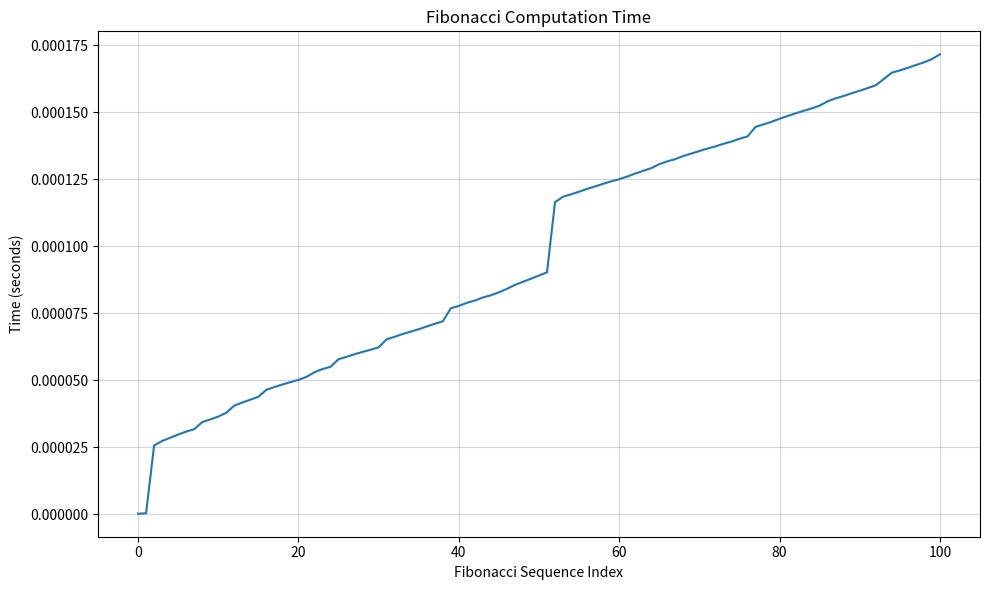

Write the Python code that produced this figure.
from functools import lru_cache
import time
import matplotlib.pyplot as plt

timing_data = []
fib_indices = []

def measure_time(func):
    def wrapped(n):
        begin = time.perf_counter()
        outcome = func(n)
        finish = time.perf_counter()
        duration = finish - begin
        
        timing_data.append(duration)
        fib_indices.append(n)
        
        print(f"Computed in {duration:.8f}s: fib({n}) -> {outcome}")
        return outcome
    return wrapped

@lru_cache
@measure_time
def fibonacci(num):
    if num <= 1:
        return num
    return fibonacci(num - 1) + fibonacci(num - 2)

if __name__ == "__main__":
    fibonacci(100)
    
    ordered_points = [(fib_indices[j], timing_data[j]) for j in range(len(fib_indices))]
    ordered_points.sort()

    sorted_x = [pair[0] for pair in ordered_points]
    sorted_y = [pair[1] for pair in ordered_points]
    
    plt.figure(figsize=(10, 6))
    plt.plot(sorted_x, sorted_y)
    
    plt.title('Fibonacci Computation Time')
    plt.xlabel('Fibonacci Sequence Index')
    plt.ylabel('Time (seconds)')
    plt.grid(True, alpha=0.5)

    plt.tight_layout()
    plt.savefig('fib_timing.png')
    plt.show()
